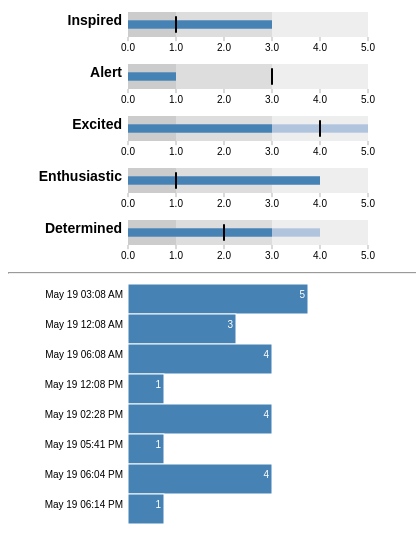
D3 v3 page, settled after 480 driven frames (8 s of simulated time); the page loaded 1 data file(s).


    (function () {
        var margin = {top: 5, right: 40, bottom: 20, left: 120},
                width = 400 - margin.left - margin.right,
                height = 50 - margin.top - margin.bottom;

        var chart = d3.bullet()
                .width(width)
                .height(height);

        d3.json("bullets.json", function (error, data) {
            var svg = d3.select("div.details").selectAll("svg.bullet")
                    .data(data)
                    .enter().append("svg")
                    .attr("class", "bullet")
                    .attr("width", width + margin.left + margin.right)
                    .attr("height", height + margin.top + margin.bottom)
                    .append("g")
                    .attr("transform", "translate(" + margin.left + "," + margin.top + ")")
                    .call(chart);

            var title = svg.append("g")
                    .style("text-anchor", "end")
                    .attr("transform", "translate(-6," + height / 2 + ")");

            title.append("text")
                    .attr("class", "title")
                    .text(function (d) {
                        return d.title;
                    });

            title.append("text")
                    .attr("class", "subtitle")
                    .attr("dy", "1em")
                    .text(function (d) {
                        return d.subtitle;
                    });

            d3.selectAll("button").on("click", function () {
                svg.datum(randomize).call(chart.duration(1000)); // TODO automatic transition
            });
        });

        function randomize(d) {
            if (!d.randomizer) d.randomizer = randomizer(d);
            d.ranges = d.ranges.map(d.randomizer);
            d.markers = d.markers.map(d.randomizer);
            d.measures = d.measures.map(d.randomizer);
            return d;
        }

        function randomizer(d) {
            var k = d3.max(d.ranges) * .2;
            return function (d) {
                return Math.max(0, d + k * (Math.random() - .5));
            };
        }
    })();


    (function () {
        var margin = {top: 5, right: 20, bottom: 30, left: 120},
                width = 320 - margin.left - margin.right,
                height = 960 - margin.top - margin.bottom;

        var formatPercent = d3.format(".0%");
        var formatNumber = d3.format(",d"),
                formatChange = d3.format("+,d"),
                formatDate = d3.time.format("%B %d, %Y"),
                formatTime = d3.time.format("%B %d %I:%M %p");

        var barHeight = 30;

        // mood
        var x = d3.scale.linear()
                .range([0, width]);

        var svg = d3.select("div.history").append("svg")
                .attr("width", width + margin.left + margin.right)
                .attr("height", height + margin.top + margin.bottom)
                .append("g")
                .attr("transform", "translate(" + margin.left + "," + margin.top + ")");

        var rawData = [
            {ts: 1368932885622, overall_pa: 5},
            {ts: 1368922085622, overall_pa: 3},
            {ts: 1368943685622, overall_pa: 4},
            {ts: 1368965285622, overall_pa: 1},
            {ts: 1368973685622, overall_pa: 4},
            {ts: 1368985285622, overall_pa: 1},
            {ts: 1368986685622, overall_pa: 4},
            {ts: 1368987285622, overall_pa: 1},
        ];

        data = rawData.map(function (i) {
            i.ts = new Date(+i.ts);
            i.overall_pa = +i.overall_pa;
            return i;
        });

        console.log(data);

        x.domain([0, d3.max(data, function (d) {
            return d.overall_pa;
        })]);

        svg.selectAll(".bar")
                .data(data)
                .enter().append("rect")
                .attr("class", "bar")
                .attr("x", function (d) {
                    return 0;
                })
                .attr("width", function (d) {
                    return x(d.overall_pa);
                })
                .attr("y", function (d, i) {
                    return i * barHeight;
                })
                .attr("height", barHeight)
                .on("click", function (i) {
                    d3.select(this).style("fill", "green");
                    console.log('hi');
                });

        svg.selectAll("text.overall_pa")
                .data(data)
                .enter().append("text")
                .attr("class", "overall_pa")
                .attr("x", function (d) {
                    return x(d.overall_pa);
                })
                .attr("y", function (d, i) {
                    return i * barHeight + 10;
                })
                .attr("dx", -3) // padding-right
                .attr("dy", ".35em") // vertical-align: middle
                .attr("text-anchor", "end") // text-align: right
                .text(function (d) {
                    return d.overall_pa
                });

        svg.selectAll("text.time")
                .data(data)
                .enter().append("text")
                .attr("class", "time")
                .attr("x", 0)
                .attr("y", function (d, i) {
                    return i * barHeight + 10;
                })
                .attr("dx", -5) // padding-right
                .attr("dy", ".35em") // vertical-align: middle
                .attr("text-anchor", "end") // text-align: right
                .text(function (d) {
                    return formatTime(d.ts)
                });
    })();

// ── bullet.js
(function() {

// Chart design based on the recommendations of Stephen Few. Implementation
// based on the work of Clint Ivy, Jamie Love, and Jason Davies.
// http://projects.instantcognition.com/protovis/bulletchart/
    d3.bullet = function() {
        var orient = "left", // TODO top & bottom
            reverse = false,
            duration = 0,
            ranges = bulletRanges,
            markers = bulletMarkers,
            measures = bulletMeasures,
            width = 380,
            height = 30,
            tickFormat = null;

        // For each small multiple…
        function bullet(g) {
            g.each(function(d, i) {
                var rangez = ranges.call(this, d, i).slice().sort(d3.descending),
                    markerz = markers.call(this, d, i).slice().sort(d3.descending),
                    measurez = measures.call(this, d, i).slice().sort(d3.descending),
                    g = d3.select(this);

                // Compute the new x-scale.
                var x1 = d3.scale.linear()
                    .domain([0, Math.max(rangez[0], markerz[0], measurez[0])])
                    .range(reverse ? [width, 0] : [0, width]);

                // Retrieve the old x-scale, if this is an update.
                var x0 = this.__chart__ || d3.scale.linear()
                    .domain([0, Infinity])
                    .range(x1.range());

                // Stash the new scale.
                this.__chart__ = x1;

                // Derive width-scales from the x-scales.
                var w0 = bulletWidth(x0),
                    w1 = bulletWidth(x1);

                // Update the range rects.
                var range = g.selectAll("rect.range")
                    .data(rangez);

                range.enter().append("rect")
                    .attr("class", function(d, i) { return "range s" + i; })
                    .attr("width", w0)
                    .attr("height", height)
                    .attr("x", reverse ? x0 : 0)
                    .transition()
                    .duration(duration)
                    .attr("width", w1)
                    .attr("x", reverse ? x1 : 0);

                range.transition()
                    .duration(duration)
                    .attr("x", reverse ? x1 : 0)
                    .attr("width", w1)
                    .attr("height", height);

                // Update the measure rects.
                var measure = g.selectAll("rect.measure")
                    .data(measurez);

                measure.enter().append("rect")
                    .attr("class", function(d, i) { return "measure s" + i; })
                    .attr("width", w0)
                    .attr("height", height / 3)
                    .attr("x", reverse ? x0 : 0)
                    .attr("y", height / 3)
                    .transition()
                    .duration(duration)
                    .attr("width", w1)
                    .attr("x", reverse ? x1 : 0);

                measure.transition()
                    .duration(duration)
                    .attr("width", w1)
                    .attr("height", height / 3)
                    .attr("x", reverse ? x1 : 0)
                    .attr("y", height / 3);

                // Update the marker lines.
                var marker = g.selectAll("line.marker")
                    .data(markerz);

                marker.enter().append("line")
                    .attr("class", "marker")
                    .attr("x1", x0)
                    .attr("x2", x0)
                    .attr("y1", height / 6)
                    .attr("y2", height * 5 / 6)
                    .transition()
                    .duration(duration)
                    .attr("x1", x1)
                    .attr("x2", x1);

                marker.transition()
                    .duration(duration)
                    .attr("x1", x1)
                    .attr("x2", x1)
                    .attr("y1", height / 6)
                    .attr("y2", height * 5 / 6);

                // Compute the tick format.
                var format = tickFormat || x1.tickFormat(8);

                // Update the tick groups.
                var tick = g.selectAll("g.tick")
                    .data(x1.ticks(4), function(d) {
                        return this.textContent || format(d);
                    });

                // Initialize the ticks with the old scale, x0.
                var tickEnter = tick.enter().append("g")
                    .attr("class", "tick")
                    .attr("transform", bulletTranslate(x0))
                    .style("opacity", 1e-6);

                tickEnter.append("line")
                    .attr("y1", height)
                    .attr("y2", height * 7 / 6);

                tickEnter.append("text")
                    .attr("text-anchor", "middle")
                    .attr("dy", "1em")
                    .attr("y", height * 7 / 6)
                    .text(format);

                // Transition the entering ticks to the new scale, x1.
                tickEnter.transition()
                    .duration(duration)
                    .attr("transform", bulletTranslate(x1))
                    .style("opacity", 1);

                // Transition the updating ticks to the new scale, x1.
                var tickUpdate = tick.transition()
                    .duration(duration)
                    .attr("transform", bulletTranslate(x1))
                    .style("opacity", 1);

                tickUpdate.select("line")
                    .attr("y1", height)
                    .attr("y2", height * 7 / 6);

                tickUpdate.select("text")
                    .attr("y", height * 7 / 6);

                // Transition the exiting ticks to the new scale, x1.
                tick.exit().transition()
                    .duration(duration)
                    .attr("transform", bulletTranslate(x1))
                    .style("opacity", 1e-6)
                    .remove();
            });
            d3.timer.flush();
        }

        // left, right, top, bottom
        bullet.orient = function(x) {
            if (!arguments.length) return orient;
            orient = x;
            reverse = orient == "right" || orient == "bottom";
            return bullet;
        };

        // ranges (bad, satisfactory, good)
        bullet.ranges = function(x) {
            if (!arguments.length) return ranges;
            ranges = x;
            return bullet;
        };

        // markers (previous, goal)
        bullet.markers = function(x) {
            if (!arguments.length) return markers;
            markers = x;
            return bullet;
        };

        // measures (actual, forecast)
        bullet.measures = function(x) {
            if (!arguments.length) return measures;
            measures = x;
            return bullet;
        };

        bullet.width = function(x) {
            if (!arguments.length) return width;
            width = x;
            return bullet;
        };

        bullet.height = function(x) {
            if (!arguments.length) return height;
            height = x;
            return bullet;
        };

        bullet.tickFormat = function(x) {
            if (!arguments.length) return tickFormat;
            tickFormat = x;
            return bullet;
        };

        bullet.duration = function(x) {
            if (!arguments.length) return duration;
            duration = x;
            return bullet;
        };

        return bullet;
    };

    function bulletRanges(d) {
        return d.ranges;
    }

    function bulletMarkers(d) {
        return d.markers;
    }

    function bulletMeasures(d) {
        return d.measures;
    }

    function bulletTranslate(x) {
        return function(d) {
            return "translate(" + x(d) + ",0)";
        };
    }

    function bulletWidth(x) {
        var x0 = x(0);
        return function(d) {
            return Math.abs(x(d) - x0);
        };
    }

})();

// ── testMoodData.js
/**
 * Created with IntelliJ IDEA.
 * User: kirisu
 * Date: 5/18/13
 * Time: 2:41 PM
 * Generate test mood data.
 */
var moods = [
    "inspired",
    "alert",
    "excited",
    "enthusiastic",
    "determined"
];

var users = [
    "chrislim",
    "dchang",
    "garylengkong",
    "dokku1230"
];

var howManyEvents = 10;
var generateTimestamps = function () {
    var now = (new Date()).getTime();
    var interval = 1000 * 60 * 60 * 3;
    var results = [];
    for (i = 0; i < howManyEvents; i++) {
        results.push(now + i * interval);
    }
    return results;
};

var timestamps = generateTimestamps(howManyEvents);

var randomNumber = function (min, max) {
    return (Math.floor(Math.random() * max) + min);
};

var generateMood = function () {
    var mood = {};
    moods.forEach(function (m) {
        mood[m] = randomNumber(1, 5);
    });
    return mood;
};

var generateExplanation = function () {
    var positive = [
        "great day at work",
        "got alot done",
        "hot date tonight",
        "great time praying"
    ];
    var negative = [
        "had to work late today",
        "sick",
        "dreams just died",
        "nice day"
    ];
    if (randomNumber(0, 1)) {
        return positive[randomNumber(1, 4)];
    } else {
        return negative[randomNumber(1, 4)];
    }
};

var generateTestData = function () {
    var testData = [];
    timestamps.forEach(function (t) {
        testData.push({"ts": t, "data": {moods: generateMood(), explanation: generateExplanation()}});
    });
    return testData;
};

var completeTestData = users.map(function(u){
    return {username: u, data: generateTestData()};
});

console.log(completeTestData);

// calculate the average of a particular mood inside a time window
var averageMood = function(data, mood){
    var average = 0;
    data.forEach(function(d){
        average += d.data.moods[mood];
    });
    return average / data.length;
};

// calculate the overall mood for a specific data point
// assumes positive affect only
var overallMood = function(moods){
    var overall = 0;
    var i = 0;
    for(m in moods){
        if(moods.hasOwnProperty(m)){
            overall += moods[m];
            i++;
        }
    }
    return overall / i;
};

// now insert this data structure into redis by hitting the REST url exposed by express.


### data: bullets.json
[
 {
  "title": "Inspired",
  "subtitle": "",
  "ranges": [
   1,
   3,
   5
  ],
  "measures": [
   3,
   3
  ],
  "markers": [
   1
  ]
 },
 {
  "title": "Alert",
  "subtitle": "",
  "ranges": [
   1,
   3,
   5
  ],
  "measures": [
   1,
   1
  ],
  "markers": [
   3
  ]
 },
 {
  "title": "Excited",
  "subtitle": "",
  "ranges": [
   1,
   3,
   5
  ],
  "measures": [
   5,
   3
  ],
  "markers": [
   4
  ]
 },
 {
  "title": "Enthusiastic",
  "subtitle": "",
  "ranges": [
   1,
   3,
   5
  ],
  "measures": [
   4,
   4
  ],
  "markers": [
   1
  ]
 },
 {
  "title": "Determined",
  "subtitle": "",
  "ranges": [
   1,
   3,
   5
  ],
  "measures": [
   3,
   4
  ],
  "markers": [
   2
  ]
 }
]